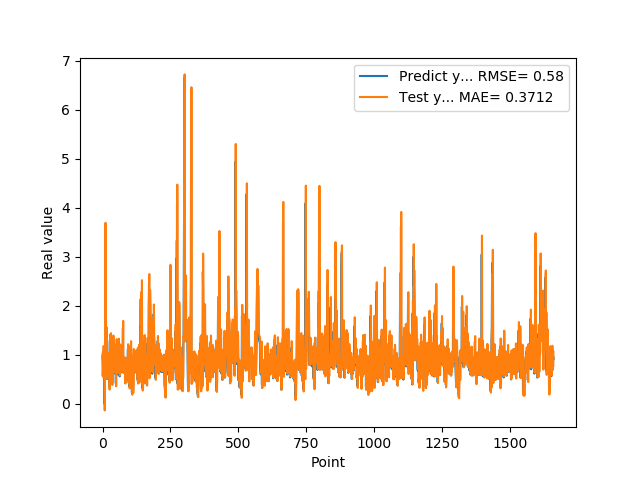

The table this chart was drawn from, first rows:
9.743152856830000763e-01, 9.212634568810971203e-01
5.654720067979999154e-01, 1.048208330893944273e+00
7.307389974590000614e-01, 5.522043648532605209e-01
1.074290990829999792e+00, 7.933120200290817436e-01
9.521890282630000035e-01, 1.180656395458336227e+00
9.879170060160000766e-01, 9.995925155354390412e-01
1.011654973029999960e+00, 1.055032572285423242e+00
0.000000000000000000e+00, 1.079032747772487921e+00
7.643579840659999736e-01, -1.322901898127002152e-01
7.788103222849999119e-01, 8.937670137258111325e-01
3.306220054629999794e+00, 8.287070328531395136e-01
1.055441975589999970e+00, 3.693709896384625768e+00
7.543110251430000801e-01, 8.715020257466450371e-01
7.915459871289999283e-01, 7.678528331764007397e-01
1.409499049189999909e+00, 8.448826884895966893e-01
8.875439763070001042e-01, 1.565013879156559318e+00
6.401469707490000660e-01, 8.864177019664746249e-01
5.082880258560000808e-01, 6.506553815914436489e-01
8.640019893649999450e-01, 5.203647590418503110e-01
5.725920200349999822e-01, 9.572447290534370490e-01
8.469420075419999971e-01, 5.727594618599376464e-01
9.181020259860001032e-01, 9.301356132433576951e-01
7.976629734039999420e-01, 9.843151728431133174e-01
9.608020186419998776e-01, 8.342539028943561918e-01
9.555831551549999192e-01, 1.040000016939654826e+00
3.470349907879999862e-01, 1.016033772040751071e+00
9.546210169789999256e-01, 2.928066730164541331e-01
1.293938040730000072e+00, 1.081490721608357575e+00
5.251880288119999962e-01, 1.412915667583547918e+00
4.773890078070000542e-01, 4.689763544676907592e-01
1.275226235389999907e+00, 4.958714647500105932e-01
8.723750114439999814e-01, 1.443001379938659623e+00
8.355640172959999390e-01, 8.833490185019482466e-01
7.321749925609999377e-01, 8.840885531778903683e-01
7.640249729160000225e-01, 7.656656502013425847e-01
4.072830080990000323e-01, 8.146923022385885726e-01
4.752210080619999610e-01, 3.860144381794297086e-01
8.781340122220000488e-01, 5.059952769771147718e-01
7.414129972460000717e-01, 9.775027257952646487e-01
1.258002042770000051e+00, 7.719754643398779592e-01
1.069700956339999953e+00, 1.394318669599282856e+00
7.274609804150000691e-01, 1.117500725569232189e+00
7.892770171170000459e-01, 7.344448567659809246e-01
6.237750053410000550e-01, 8.451175314764275415e-01
6.914690136910000007e-01, 6.418924391280989017e-01
8.557710051540000640e-01, 7.403798306312000532e-01
7.093830108640000187e-01, 9.276774427445089177e-01
1.014547944070000041e+00, 7.364125957889472440e-01
1.115731000900000103e+00, 1.112832524365886089e+00
4.182830154900000208e-01, 1.198233972196694364e+00
1.002280950550000105e+00, 3.607163549198832420e-01
1.218860983849999968e+00, 1.129909617225328233e+00
1.143296003339999922e+00, 1.320169785303075161e+00
6.528189778330000248e-01, 1.208047289258307178e+00
6.746559739110000731e-01, 6.376889261252148833e-01
6.009536385540000802e-01, 7.172527402259808449e-01
6.694570183749999348e-01, 6.271819388889332547e-01
6.538079977039999990e-01, 7.166966358756791111e-01
7.814120054240000224e-01, 6.906605413242385971e-01
1.206303954120000022e+00, 8.438050863119846978e-01
8.469259738919999725e-01, 1.329644668919617967e+00
... 1,599 more rows
